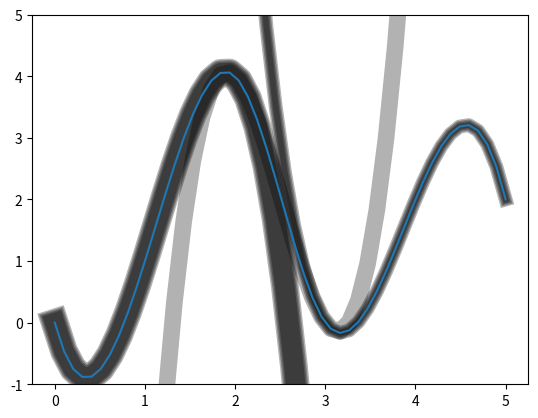

Generate this figure with matplotlib:
import numpy as np
import matplotlib.pyplot as plt
from scipy.interpolate import PPoly, splrep, splev

# Data points
x = [0, 1, 2, 3, 4, 5]
y = [0, 1, 4, 0, 2, 2]

# Fit B-spline. This is a bunch of cubic polinomials that blend well (C^2)
# Calls fortran's FITPACK under the hood
tck = splrep(x, y)
# Make piecewise polynomial from the B-spline
pp = PPoly.from_spline(tck)


# Some plotting to show how the coefficients are stored in the PPoly.
# Basically columns in pp.c are coefficients of [x^3, x^2, x, 1]
# and pp.x contains the bounds for each polynomial. The complete thing
# consists of evaluating the polynomial in pp.c[:, i] in the range pp.x[i:i+1]

xx = np.linspace(0, max(x))
yy = splev(xx, tck)  # Also evaluates derivatives by setting der=desired order

lw = 20
for i in range(len(pp.c.T)):
    plt.plot(xx, np.poly1d(pp.c[:, i])(xx-pp.x[i]), 'k', alpha=0.3, lw=lw)
    lw -= 2
plt.ylim(-1, 5)
plt.plot(xx, yy)
plt.show()
